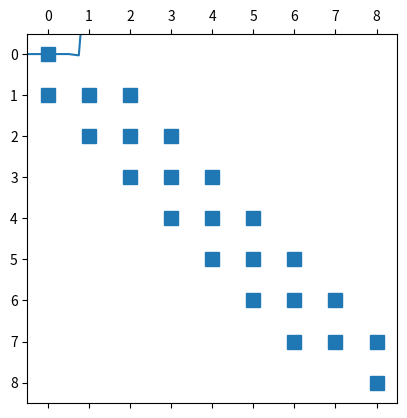

The script that saved this image:
#!/usr/bin/env python
# coding: utf-8

# # Finite Differences for Boundary Value Problems

# In[1]:


import numpy as np
import matplotlib.pyplot as pt

import scipy.sparse as sps


# We'll solve
# 
# $u''+1000(1+x^2)u=0$ on $(-1,1)$
# 
# with $u(-1)=3$ and $u(1)=-3$.

# In[17]:


n = 9
#n = 200

mesh = np.linspace(-1, 1, n)
h = mesh[1] - mesh[0]


# Use `sps.diags(values, offsets=..., shape=(n, n))` to make a centered difference matrix.

# In[18]:


A = sps.diags(
    [1,-2,1],
    offsets=[-1,0,1], 
    shape=(n, n))

if n < 10:
    print(A.todense())


# Create `second_deriv` as a matrix to apply the second derivative. Can only do that for the interior points!
# 
# * change `shape` and offsets
# * Take `h` into account

# In[19]:


second_deriv = sps.diags(
    [1,-2,1],
    offsets=np.array([-1,0,1])+1,
    shape=(n-2, n))/h**2


if n < 10:
    print(second_deriv.todense())


# Make a matrix for the lower-order term.

# In[20]:


factor = sps.diags(
    [1000*(1 + mesh[1:]**2)],
    offsets=[1],
    shape=(n-2, n))

if n < 10:
    print(mesh[1:-1])
    print()
    print(factor.todense())


# Build the matrix for the interior:

# In[21]:


A_int = second_deriv+factor

if n < 10:
    print(A_int.todense())


# Glue on the rows for the boundary conditions:

# In[22]:


A = sps.vstack([
    sps.coo_matrix(([1], ([0],[0])), shape=(1, n)),
    A_int,
    sps.coo_matrix(([1], ([0],[n-1])), shape=(1, n)),
    ])
A = sps.csr_matrix(A)

if n < 10:
    print(A.todense())


# Next, assemble the right-hand side as `rhs`:
# 
# Pay special attention to the boundary conditions. What entries of `rhs` do they correspond to?

# In[23]:


rhs = np.zeros(n)
rhs[0] = 3
rhs[-1] = -3


# To wrap up, solve and plot:

# In[24]:


import scipy.sparse.linalg as sla

sol = sla.spsolve(A, rhs)


# In[25]:


pt.plot(mesh, sol)


# In[26]:


A.diagonal()


# In[ ]:





# In[28]:


pt.spy(A)


# In[ ]:




